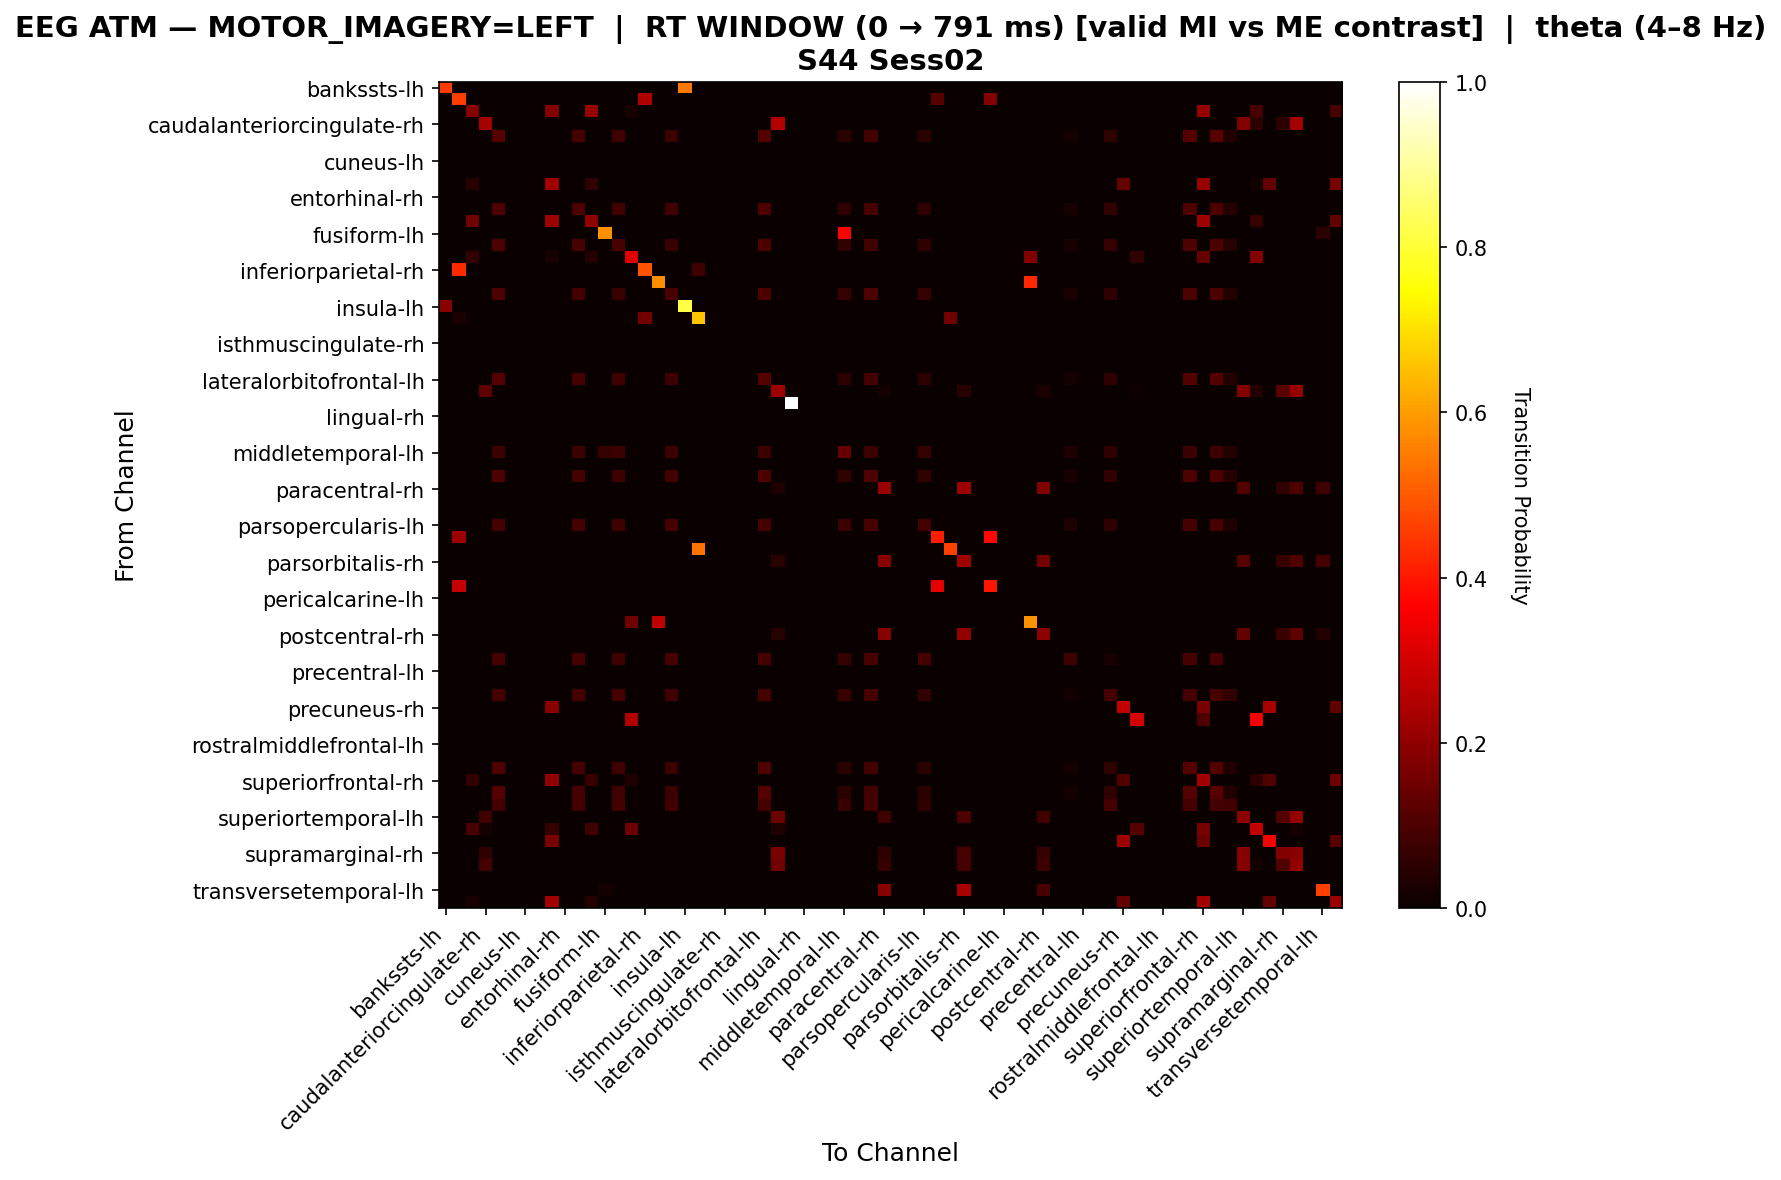

Values plotted in this chart, from the file beside it:
, bankssts-lh, bankssts-rh, caudalanteriorcingulate-lh, caudalanteriorcingulate-rh, caudalmiddlefrontal-lh, caudalmiddlefrontal-rh, cuneus-lh, cuneus-rh, entorhinal-lh, entorhinal-rh, frontalpole-lh, frontalpole-rh, fusiform-lh, fusiform-rh, inferiorparietal-lh, inferiorparietal-rh, inferiortemporal-lh, inferiortemporal-rh, insula-lh, insula-rh, isthmuscingulate-lh, isthmuscingulate-rh, lateraloccipital-lh
bankssts-lh, 0.4545, 0.0, 0.0, 0.0, 0.0, 0.0, 0.0, 0.0, 0.0, 0.0, 0.0, 0.0, 0.0, 0.0, 0.0, 0.0, 0.0, 0.0, 0.5455, 0.0, 0.0, 0.0, 0.0
bankssts-rh, 0.0, 0.4545, 0.0, 0.0, 0.0, 0.0, 0.0, 0.0, 0.0, 0.0, 0.0, 0.0, 0.0, 0.0, 0.0, 0.2468, 0.0, 0.0, 0.0, 0.0, 0.0, 0.0, 0.0
caudalanteriorcingulate-lh, 0.0, 0.0, 0.186, 0.0, 0.0, 0.0, 0.0, 0.0, 0.186, 0.0, 0.0, 0.2093, 0.0, 0.0, 0.02326, 0.0, 0.0, 0.0, 0.0, 0.0, 0.0, 0.0, 0.0
caudalanteriorcingulate-rh, 0.0, 0.0, 0.0, 0.2321, 0.0, 0.0, 0.0, 0.0, 0.0, 0.0, 0.0, 0.0, 0.0, 0.0, 0.0, 0.0, 0.0, 0.0, 0.0, 0.0, 0.0, 0.0, 0.0
caudalmiddlefrontal-lh, 0.0, 0.0, 0.0, 0.0, 0.117, 0.0, 0.0, 0.0, 0.0, 0.0, 0.09174, 0.0, 0.0, 0.08257, 0.0, 0.0, 0.0, 0.07569, 0.0, 0.0, 0.0, 0.0, 0.0
caudalmiddlefrontal-rh, 0.0, 0.0, 0.0, 0.0, 0.0, 0.0, 0.0, 0.0, 0.0, 0.0, 0.0, 0.0, 0.0, 0.0, 0.0, 0.0, 0.0, 0.0, 0.0, 0.0, 0.0, 0.0, 0.0
cuneus-lh, 0.0, 0.0, 0.0, 0.0, 0.0, 0.0, 0.0, 0.0, 0.0, 0.0, 0.0, 0.0, 0.0, 0.0, 0.0, 0.0, 0.0, 0.0, 0.0, 0.0, 0.0, 0.0, 0.0
cuneus-rh, 0.0, 0.0, 0.0, 0.0, 0.0, 0.0, 0.0, 0.0, 0.0, 0.0, 0.0, 0.0, 0.0, 0.0, 0.0, 0.0, 0.0, 0.0, 0.0, 0.0, 0.0, 0.0, 0.0
entorhinal-lh, 0.0, 0.0, 0.04545, 0.0, 0.0, 0.0, 0.0, 0.0, 0.2273, 0.0, 0.0, 0.06061, 0.0, 0.0, 0.0, 0.0, 0.0, 0.0, 0.0, 0.0, 0.0, 0.0, 0.0
entorhinal-rh, 0.0, 0.0, 0.0, 0.0, 0.0, 0.0, 0.0, 0.0, 0.0, 0.0, 0.0, 0.0, 0.0, 0.0, 0.0, 0.0, 0.0, 0.0, 0.0, 0.0, 0.0, 0.0, 0.0
frontalpole-lh, 0.0, 0.0, 0.0, 0.0, 0.102, 0.0, 0.0, 0.0, 0.0, 0.0, 0.09949, 0.0, 0.0, 0.08418, 0.0, 0.0, 0.0, 0.08163, 0.0, 0.0, 0.0, 0.0, 0.0
frontalpole-rh, 0.0, 0.0, 0.1556, 0.0, 0.0, 0.0, 0.0, 0.0, 0.2222, 0.0, 0.0, 0.2, 0.0, 0.0, 0.0, 0.0, 0.0, 0.0, 0.0, 0.0, 0.0, 0.0, 0.0
fusiform-lh, 0.0, 0.0, 0.0, 0.0, 0.0, 0.0, 0.0, 0.0, 0.0, 0.0, 0.0, 0.0, 0.5818, 0.0, 0.0, 0.0, 0.0, 0.0, 0.0, 0.0, 0.0, 0.0, 0.0
fusiform-rh, 0.0, 0.0, 0.0, 0.0, 0.09972, 0.0, 0.0, 0.0, 0.0, 0.0, 0.09695, 0.0, 0.0, 0.09695, 0.0, 0.0, 0.0, 0.07202, 0.0, 0.0, 0.0, 0.0, 0.0
inferiorparietal-lh, 0.0, 0.0, 0.06, 0.0, 0.0, 0.0, 0.0, 0.0, 0.02, 0.0, 0.0, 0.04, 0.0, 0.0, 0.32, 0.0, 0.0, 0.0, 0.0, 0.0, 0.0, 0.0, 0.0
inferiorparietal-rh, 0.0, 0.4286, 0.0, 0.0, 0.0, 0.0, 0.0, 0.0, 0.0, 0.0, 0.0, 0.0, 0.0, 0.0, 0.0, 0.4898, 0.0, 0.0, 0.0, 0.08163, 0.0, 0.0, 0.0
inferiortemporal-lh, 0.0, 0.0, 0.0, 0.0, 0.0, 0.0, 0.0, 0.0, 0.0, 0.0, 0.0, 0.0, 0.0, 0.0, 0.0, 0.0, 0.5758, 0.0, 0.0, 0.0, 0.0, 0.0, 0.0
inferiortemporal-rh, 0.0, 0.0, 0.0, 0.0, 0.09851, 0.0, 0.0, 0.0, 0.0, 0.0, 0.08955, 0.0, 0.0, 0.07164, 0.0, 0.0, 0.0, 0.09552, 0.0, 0.0, 0.0, 0.0, 0.0
insula-lh, 0.1875, 0.0, 0.0, 0.0, 0.0, 0.0, 0.0, 0.0, 0.0, 0.0, 0.0, 0.0, 0.0, 0.0, 0.0, 0.0, 0.0, 0.0, 0.8125, 0.0, 0.0, 0.0, 0.0
insula-rh, 0.0, 0.02632, 0.0, 0.0, 0.0, 0.0, 0.0, 0.0, 0.0, 0.0, 0.0, 0.0, 0.0, 0.0, 0.0, 0.1579, 0.0, 0.0, 0.0, 0.6579, 0.0, 0.0, 0.0
isthmuscingulate-lh, 0.0, 0.0, 0.0, 0.0, 0.0, 0.0, 0.0, 0.0, 0.0, 0.0, 0.0, 0.0, 0.0, 0.0, 0.0, 0.0, 0.0, 0.0, 0.0, 0.0, 0.0, 0.0, 0.0
isthmuscingulate-rh, 0.0, 0.0, 0.0, 0.0, 0.0, 0.0, 0.0, 0.0, 0.0, 0.0, 0.0, 0.0, 0.0, 0.0, 0.0, 0.0, 0.0, 0.0, 0.0, 0.0, 0.0, 0.0, 0.0
lateraloccipital-lh, 0.0, 0.0, 0.0, 0.0, 0.0, 0.0, 0.0, 0.0, 0.0, 0.0, 0.0, 0.0, 0.0, 0.0, 0.0, 0.0, 0.0, 0.0, 0.0, 0.0, 0.0, 0.0, 0.0
lateraloccipital-rh, 0.0, 0.0, 0.0, 0.0, 0.0, 0.0, 0.0, 0.0, 0.0, 0.0, 0.0, 0.0, 0.0, 0.0, 0.0, 0.0, 0.0, 0.0, 0.0, 0.0, 0.0, 0.0, 0.0
lateralorbitofrontal-lh, 0.0, 0.0, 0.0, 0.0, 0.1096, 0.0, 0.0, 0.0, 0.0, 0.0, 0.09324, 0.0, 0.0, 0.08392, 0.0, 0.0, 0.0, 0.07692, 0.0, 0.0, 0.0, 0.0, 0.0
lateralorbitofrontal-rh, 0.0, 0.0, 0.0, 0.1284, 0.0, 0.0, 0.0, 0.0, 0.0, 0.0, 0.0, 0.0, 0.0, 0.0, 0.0, 0.0, 0.0, 0.0, 0.0, 0.0, 0.0, 0.0, 0.0
lingual-lh, 0.0, 0.0, 0.0, 0.0, 0.0, 0.0, 0.0, 0.0, 0.0, 0.0, 0.0, 0.0, 0.0, 0.0, 0.0, 0.0, 0.0, 0.0, 0.0, 0.0, 0.0, 0.0, 0.0
lingual-rh, 0.0, 0.0, 0.0, 0.0, 0.0, 0.0, 0.0, 0.0, 0.0, 0.0, 0.0, 0.0, 0.0, 0.0, 0.0, 0.0, 0.0, 0.0, 0.0, 0.0, 0.0, 0.0, 0.0
medialorbitofrontal-lh, 0.0, 0.0, 0.0, 0.0, 0.0, 0.0, 0.0, 0.0, 0.0, 0.0, 0.0, 0.0, 0.0, 0.0, 0.0, 0.0, 0.0, 0.0, 0.0, 0.0, 0.0, 0.0, 0.0
medialorbitofrontal-rh, 0.0, 0.0, 0.0, 0.0, 0.0, 0.0, 0.0, 0.0, 0.0, 0.0, 0.0, 0.0, 0.0, 0.0, 0.0, 0.0, 0.0, 0.0, 0.0, 0.0, 0.0, 0.0, 0.0
middletemporal-lh, 0.0, 0.0, 0.0, 0.0, 0.07534, 0.0, 0.0, 0.0, 0.0, 0.0, 0.07534, 0.0, 0.06849, 0.07534, 0.0, 0.0, 0.0, 0.07534, 0.0, 0.0, 0.0, 0.0, 0.0
middletemporal-rh, 0.0, 0.0, 0.0, 0.0, 0.0, 0.0, 0.0, 0.0, 0.0, 0.0, 0.0, 0.0, 0.0, 0.0, 0.0, 0.0, 0.0, 0.0, 0.0, 0.0, 0.0, 0.0, 0.0
paracentral-lh, 0.0, 0.0, 0.0, 0.0, 0.0992, 0.0, 0.0, 0.0, 0.0, 0.0, 0.09115, 0.0, 0.0, 0.07507, 0.0, 0.0, 0.0, 0.08847, 0.0, 0.0, 0.0, 0.0, 0.0
paracentral-rh, 0.0, 0.0, 0.0, 0.0, 0.0, 0.0, 0.0, 0.0, 0.0, 0.0, 0.0, 0.0, 0.0, 0.0, 0.0, 0.0, 0.0, 0.0, 0.0, 0.0, 0.0, 0.0, 0.0
parahippocampal-lh, 0.0, 0.0, 0.0, 0.0, 0.0, 0.0, 0.0, 0.0, 0.0, 0.0, 0.0, 0.0, 0.0, 0.0, 0.0, 0.0, 0.0, 0.0, 0.0, 0.0, 0.0, 0.0, 0.0
parahippocampal-rh, 0.0, 0.0, 0.0, 0.0, 0.0, 0.0, 0.0, 0.0, 0.0, 0.0, 0.0, 0.0, 0.0, 0.0, 0.0, 0.0, 0.0, 0.0, 0.0, 0.0, 0.0, 0.0, 0.0
parsopercularis-lh, 0.0, 0.0, 0.0, 0.0, 0.09091, 0.0, 0.0, 0.0, 0.0, 0.0, 0.09091, 0.0, 0.0, 0.07851, 0.0, 0.0, 0.0, 0.09091, 0.0, 0.0, 0.0, 0.0, 0.0
parsopercularis-rh, 0.0, 0.2188, 0.0, 0.0, 0.0, 0.0, 0.0, 0.0, 0.0, 0.0, 0.0, 0.0, 0.0, 0.0, 0.0, 0.0, 0.0, 0.0, 0.0, 0.0, 0.0, 0.0, 0.0
parsorbitalis-lh, 0.0, 0.0, 0.0, 0.0, 0.0, 0.0, 0.0, 0.0, 0.0, 0.0, 0.0, 0.0, 0.0, 0.0, 0.0, 0.0, 0.0, 0.0, 0.0, 0.5385, 0.0, 0.0, 0.0
parsorbitalis-rh, 0.0, 0.0, 0.0, 0.0, 0.0, 0.0, 0.0, 0.0, 0.0, 0.0, 0.0, 0.0, 0.0, 0.0, 0.0, 0.0, 0.0, 0.0, 0.0, 0.0, 0.0, 0.0, 0.0
parstriangularis-lh, 0.0, 0.0, 0.0, 0.0, 0.0, 0.0, 0.0, 0.0, 0.0, 0.0, 0.0, 0.0, 0.0, 0.0, 0.0, 0.0, 0.0, 0.0, 0.0, 0.0, 0.0, 0.0, 0.0
parstriangularis-rh, 0.0, 0.2791, 0.0, 0.0, 0.0, 0.0, 0.0, 0.0, 0.0, 0.0, 0.0, 0.0, 0.0, 0.0, 0.0, 0.0, 0.0, 0.0, 0.0, 0.0, 0.0, 0.0, 0.0
pericalcarine-lh, 0.0, 0.0, 0.0, 0.0, 0.0, 0.0, 0.0, 0.0, 0.0, 0.0, 0.0, 0.0, 0.0, 0.0, 0.0, 0.0, 0.0, 0.0, 0.0, 0.0, 0.0, 0.0, 0.0
pericalcarine-rh, 0.0, 0.0, 0.0, 0.0, 0.0, 0.0, 0.0, 0.0, 0.0, 0.0, 0.0, 0.0, 0.0, 0.0, 0.0, 0.0, 0.0, 0.0, 0.0, 0.0, 0.0, 0.0, 0.0
postcentral-lh, 0.0, 0.0, 0.0, 0.0, 0.0, 0.0, 0.0, 0.0, 0.0, 0.0, 0.0, 0.0, 0.0, 0.0, 0.15, 0.0, 0.2667, 0.0, 0.0, 0.0, 0.0, 0.0, 0.0
postcentral-rh, 0.0, 0.0, 0.0, 0.0, 0.0, 0.0, 0.0, 0.0, 0.0, 0.0, 0.0, 0.0, 0.0, 0.0, 0.0, 0.0, 0.0, 0.0, 0.0, 0.0, 0.0, 0.0, 0.0
posteriorcingulate-lh, 0.0, 0.0, 0.0, 0.0, 0.0, 0.0, 0.0, 0.0, 0.0, 0.0, 0.0, 0.0, 0.0, 0.0, 0.0, 0.0, 0.0, 0.0, 0.0, 0.0, 0.0, 0.0, 0.0
posteriorcingulate-rh, 0.0, 0.0, 0.0, 0.0, 0.09302, 0.0, 0.0, 0.0, 0.0, 0.0, 0.09302, 0.0, 0.0, 0.0814, 0.0, 0.0, 0.0, 0.09302, 0.0, 0.0, 0.0, 0.0, 0.0
precentral-lh, 0.0, 0.0, 0.0, 0.0, 0.0, 0.0, 0.0, 0.0, 0.0, 0.0, 0.0, 0.0, 0.0, 0.0, 0.0, 0.0, 0.0, 0.0, 0.0, 0.0, 0.0, 0.0, 0.0
precentral-rh, 0.0, 0.0, 0.0, 0.0, 0.0, 0.0, 0.0, 0.0, 0.0, 0.0, 0.0, 0.0, 0.0, 0.0, 0.0, 0.0, 0.0, 0.0, 0.0, 0.0, 0.0, 0.0, 0.0
precuneus-lh, 0.0, 0.0, 0.0, 0.0, 0.08989, 0.0, 0.0, 0.0, 0.0, 0.0, 0.08989, 0.0, 0.0, 0.08989, 0.0, 0.0, 0.0, 0.07865, 0.0, 0.0, 0.0, 0.0, 0.0
precuneus-rh, 0.0, 0.0, 0.0, 0.0, 0.0, 0.0, 0.0, 0.0, 0.1905, 0.0, 0.0, 0.0, 0.0, 0.0, 0.0, 0.0, 0.0, 0.0, 0.0, 0.0, 0.0, 0.0, 0.0
rostralanteriorcingulate-lh, 0.0, 0.0, 0.0, 0.0, 0.0, 0.0, 0.0, 0.0, 0.0, 0.0, 0.0, 0.0, 0.0, 0.0, 0.25, 0.0, 0.0, 0.0, 0.0, 0.0, 0.0, 0.0, 0.0
rostralanteriorcingulate-rh, 0.0, 0.0, 0.0, 0.0, 0.0, 0.0, 0.0, 0.0, 0.0, 0.0, 0.0, 0.0, 0.0, 0.0, 0.0, 0.0, 0.0, 0.0, 0.0, 0.0, 0.0, 0.0, 0.0
rostralmiddlefrontal-lh, 0.0, 0.0, 0.0, 0.0, 0.0, 0.0, 0.0, 0.0, 0.0, 0.0, 0.0, 0.0, 0.0, 0.0, 0.0, 0.0, 0.0, 0.0, 0.0, 0.0, 0.0, 0.0, 0.0
rostralmiddlefrontal-rh, 0.0, 0.0, 0.0, 0.0, 0.0, 0.0, 0.0, 0.0, 0.0, 0.0, 0.0, 0.0, 0.0, 0.0, 0.0, 0.0, 0.0, 0.0, 0.0, 0.0, 0.0, 0.0, 0.0
superiorfrontal-lh, 0.0, 0.0, 0.0, 0.0, 0.1077, 0.0, 0.0, 0.0, 0.0, 0.0, 0.09368, 0.0, 0.0, 0.08431, 0.0, 0.0, 0.0, 0.07728, 0.0, 0.0, 0.0, 0.0, 0.0
superiorfrontal-rh, 0.0, 0.0, 0.06, 0.0, 0.0, 0.0, 0.0, 0.0, 0.2, 0.0, 0.0, 0.06667, 0.0, 0.0, 0.03333, 0.0, 0.0, 0.0, 0.0, 0.0, 0.0, 0.0, 0.0
superiorparietal-lh, 0.0, 0.0, 0.0, 0.0, 0.1106, 0.0, 0.0, 0.0, 0.0, 0.0, 0.09217, 0.0, 0.0, 0.08295, 0.0, 0.0, 0.0, 0.07604, 0.0, 0.0, 0.0, 0.0, 0.0
superiorparietal-rh, 0.0, 0.0, 0.0, 0.0, 0.0884, 0.0, 0.0, 0.0, 0.0, 0.0, 0.0884, 0.0, 0.0, 0.0884, 0.0, 0.0, 0.0, 0.08287, 0.0, 0.0, 0.0, 0.0, 0.0
... 8 more rows
